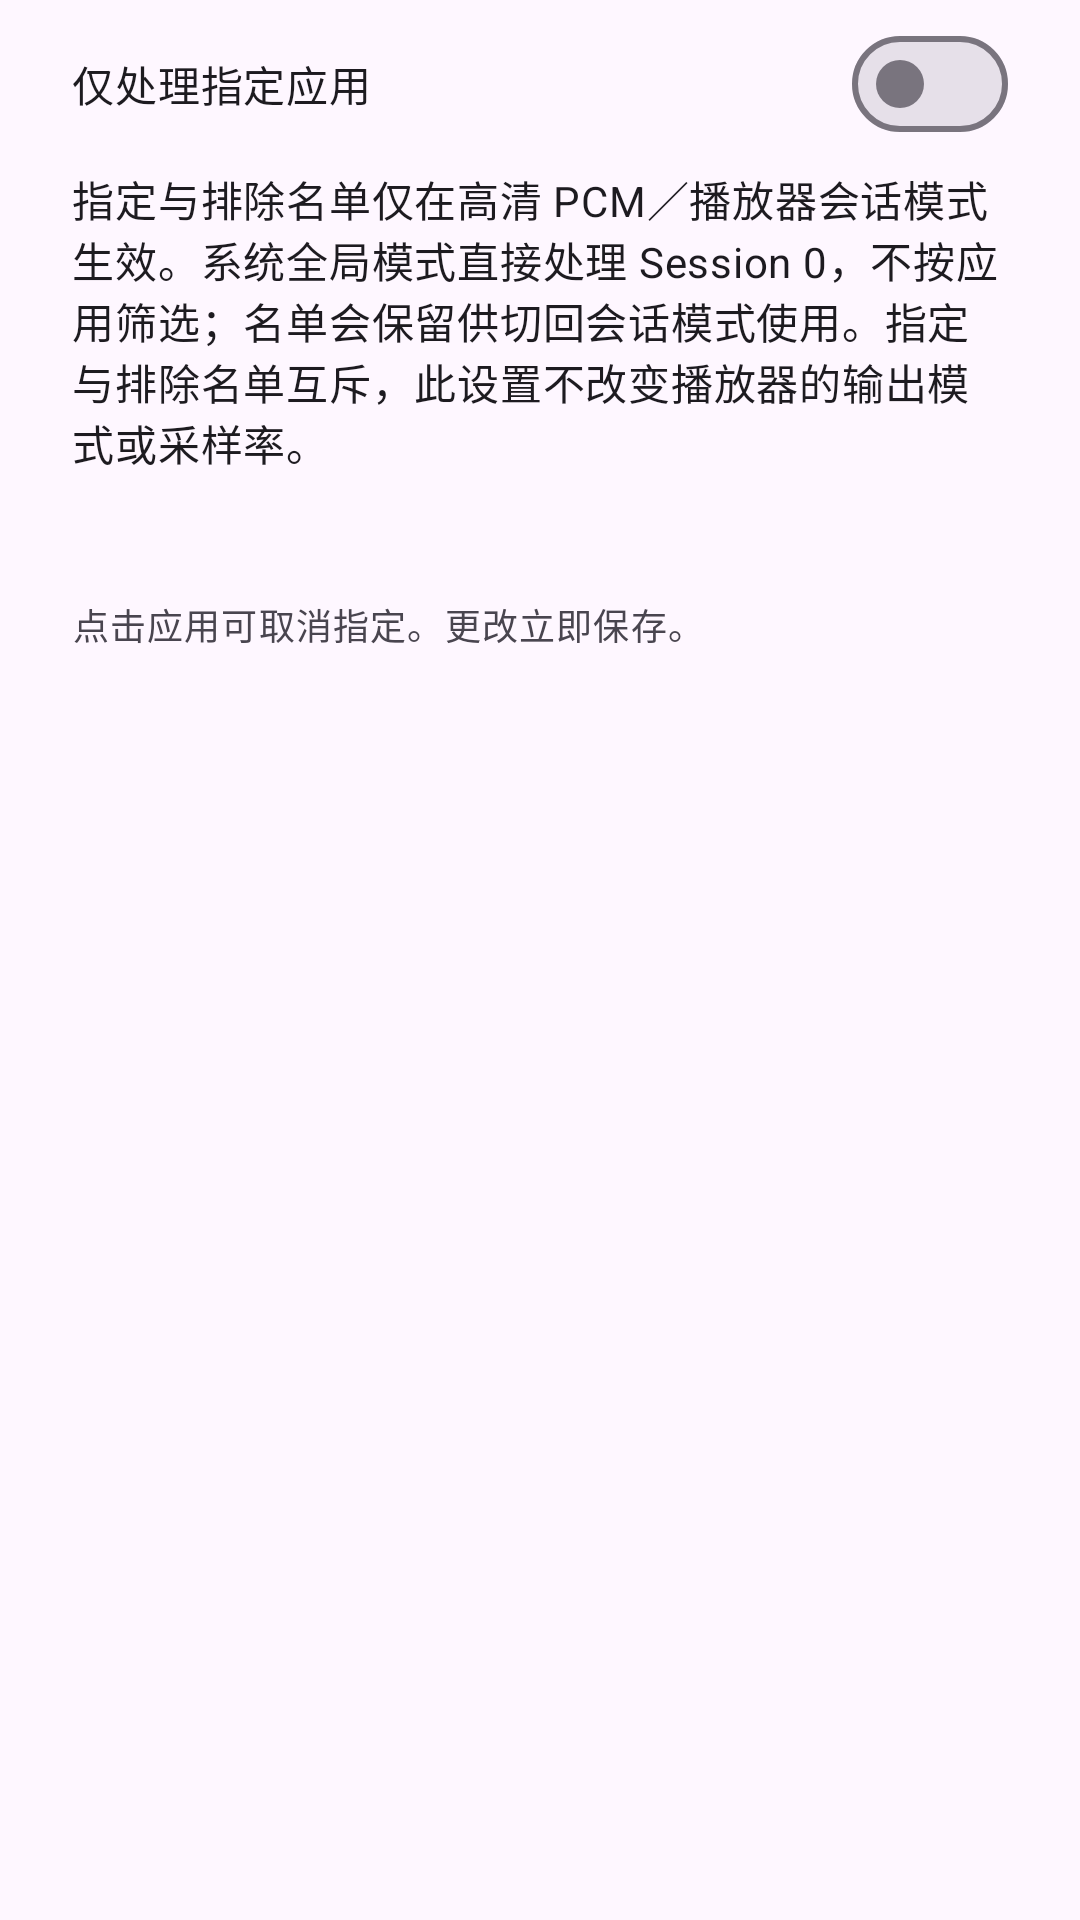

Produce the Android XML layout that renders to this screen, including the resource entries it uses.
<!-- AndroidManifest.xml: application theme Theme.RootlessJamesDSP -->
<!-- res/layout/fragment_allowlist.xml -->
<?xml version="1.0" encoding="utf-8"?>
<LinearLayout xmlns:android="http://schemas.android.com/apk/res/android"
    android:layout_width="match_parent"
    android:layout_height="match_parent"
    android:orientation="vertical">

    <com.google.android.material.materialswitch.MaterialSwitch
        android:id="@+id/only_selected"
        android:layout_width="match_parent"
        android:layout_height="wrap_content"
        android:minHeight="56dp"
        android:layout_marginHorizontal="24dp"
        android:text="@string/app_processing_selected_enabled" />

    <TextView
        android:layout_width="match_parent"
        android:layout_height="wrap_content"
        android:layout_marginHorizontal="24dp"
        android:layout_marginBottom="12dp"
        android:textAppearance="?attr/textAppearanceBody2"
        android:text="@string/app_processing_selected_help" />

    <TextView
        android:id="@+id/policy_status"
        android:layout_width="match_parent"
        android:layout_height="wrap_content"
        android:layout_marginHorizontal="24dp"
        android:layout_marginBottom="8dp"
        android:textAppearance="?attr/textAppearanceBody1"
        android:accessibilityLiveRegion="polite" />

    <TextView
        android:layout_width="match_parent"
        android:layout_height="wrap_content"
        android:layout_marginHorizontal="24dp"
        android:layout_marginBottom="8dp"
        android:textAppearance="?attr/textAppearanceCaption"
        android:text="@string/app_processing_selected_list_hint" />

    <com.google.android.material.progressindicator.LinearProgressIndicator
        android:id="@+id/loader"
        android:layout_width="match_parent"
        android:layout_height="wrap_content"
        android:layout_marginHorizontal="24dp"
        android:indeterminate="true"
        android:visibility="gone" />

    <androidx.recyclerview.widget.RecyclerView
        android:id="@+id/recyclerview"
        android:layout_width="match_parent"
        android:layout_height="0dp"
        android:layout_weight="1"
        android:paddingBottom="96dp"
        android:clipToPadding="false"
        android:layout_marginHorizontal="16dp" />
</LinearLayout>
<!-- resources referenced by this layout -->
<resources>
  <string name="app_processing_selected_enabled">仅处理指定应用</string>
  <string name="app_processing_selected_help">指定与排除名单仅在高清 PCM／播放器会话模式生效。系统全局模式直接处理 Session 0，不按应用筛选；名单会保留供切回会话模式使用。指定与排除名单互斥，此设置不改变播放器的输出模式或采样率。</string>
  <string name="app_processing_selected_list_hint">点击应用可取消指定。更改立即保存。</string>
  <style name="Theme.RootlessJamesDSP" parent="Base.Theme.RootlessJamesDSP" />
  <style name="Base.Theme.RootlessJamesDSP" parent="Theme.Material3.DayNight.NoActionBar">
          
          <item name="android:forceDarkAllowed" tools:targetApi="Q" tools:ignore="ObsoleteSdkInt">false</item>
  
          <item name="android:divider">@color/divider_default</item>
          <item name="android:statusBarColor">@android:color/transparent</item>
  
          
          
  
          <item name="materialSwitchStyle">@style/Widget.Material3.CompoundButton.MaterialSwitch</item>
          <item name="sliderStyle">@style/Widget.DSP.CompactSlider</item>
          <item name="alertDialogTheme">@style/AppTheme.AlertDialogTheme</item>
          <item name="materialCardViewStyle">@style/Theme.RootlessJamesDSP.CardView</item>
          <item name="cardCornerRadius">@dimen/corner_radius</item>
      </style>
  <style name="Widget.DSP.CompactSlider" parent="Widget.Material3.Slider">
          <item name="labelBehavior">floating</item>
          <item name="trackHeight">4dp</item>
          <item name="thumbRadius">6dp</item>
          <item name="thumbElevation">0dp</item>
          <item name="haloRadius">0dp</item>
          <item name="haloColor">@android:color/transparent</item>
      </style>
  <style name="AppTheme.AlertDialogTheme" parent="@style/ThemeOverlay.Material3.MaterialAlertDialog">
          <item name="dialogCornerRadius">28dp</item>
          <item name="colorBackgroundFloating">?attr/colorSurface</item>
      </style>
  <style name="Theme.RootlessJamesDSP.CardView" parent="Widget.Material3.CardView.Elevated" />
</resources>
